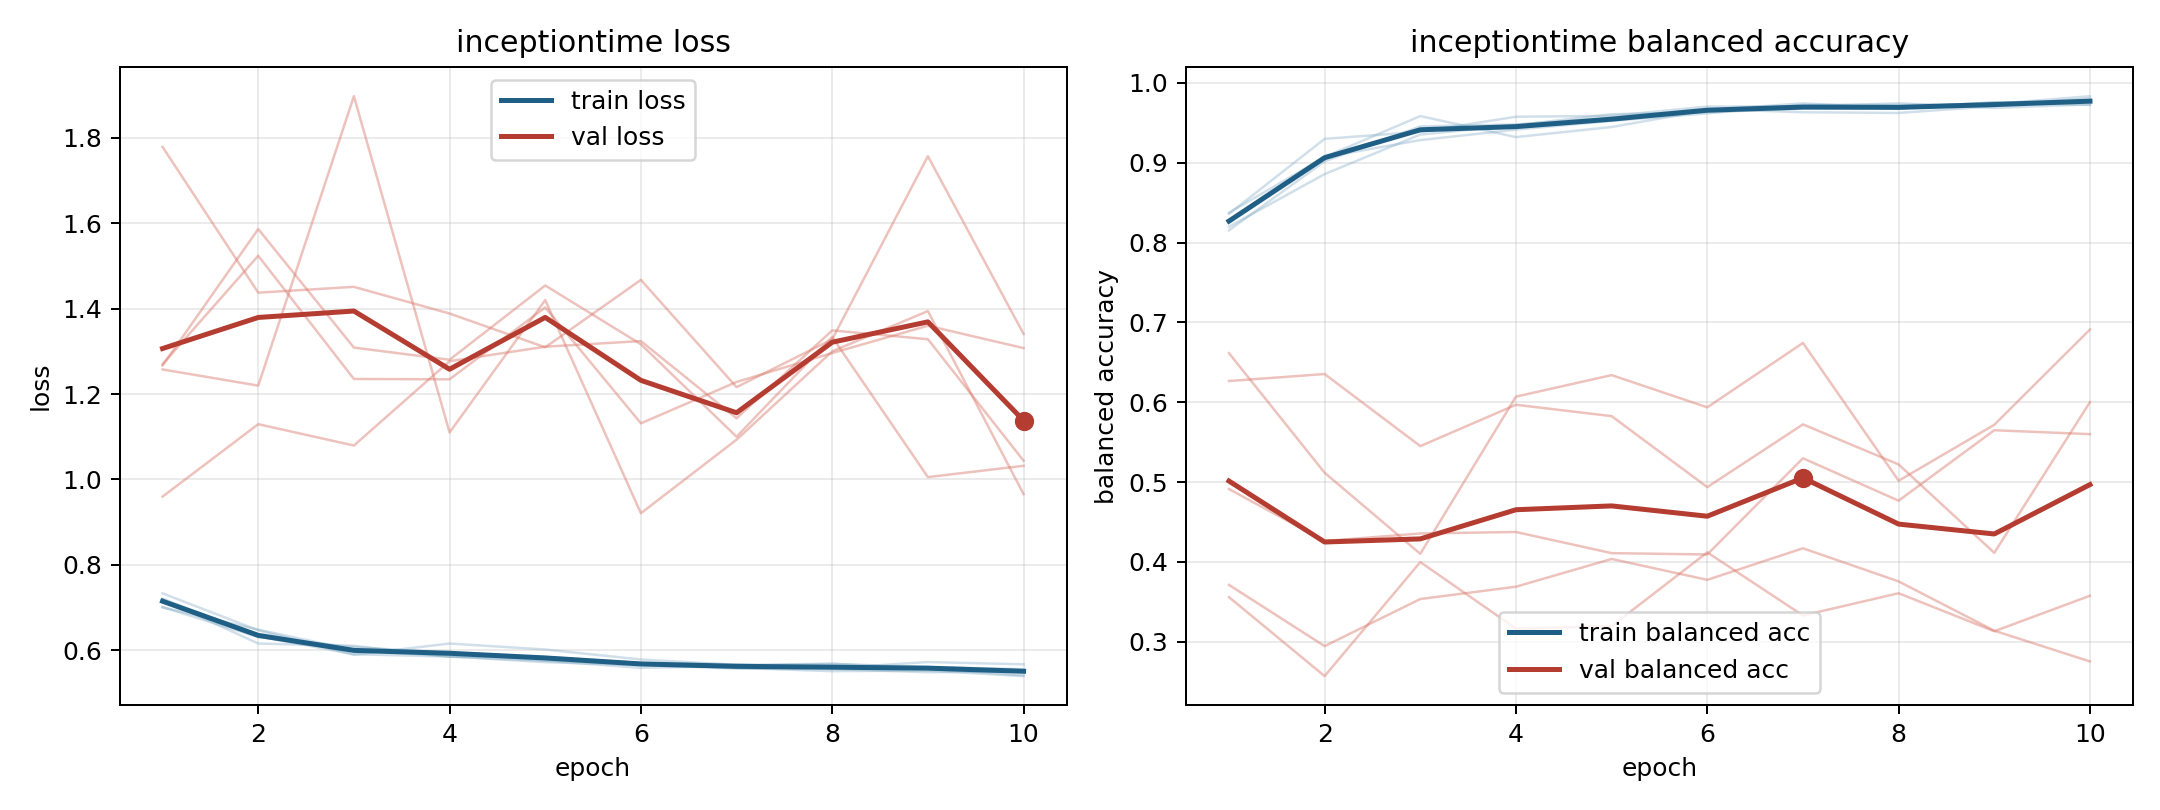

The file beside this chart, header and first rows:
model, fold, epoch, train_loss, train_balanced_accuracy, val_loss, val_balanced_accuracy
inceptiontime, 1, 1, 0.7205, 0.8153, 0.9597, 0.6266
inceptiontime, 1, 2, 0.6325, 0.9017, 1.129, 0.6353
inceptiontime, 1, 3, 0.5904, 0.9453, 1.079, 0.5451
inceptiontime, 1, 4, 0.5849, 0.9478, 1.277, 0.5968
inceptiontime, 1, 5, 0.5751, 0.9561, 1.311, 0.5826
inceptiontime, 1, 6, 0.5585, 0.9673, 1.324, 0.4937
inceptiontime, 1, 7, 0.5629, 0.9631, 1.143, 0.5723
inceptiontime, 1, 8, 0.5681, 0.9622, 1.349, 0.5221
inceptiontime, 1, 9, 0.5563, 0.9707, 1.328, 0.4114
inceptiontime, 1, 10, 0.5409, 0.9804, 1.044, 0.6001
inceptiontime, 2, 1, 0.7185, 0.8359, 1.27, 0.3559
inceptiontime, 2, 2, 0.6154, 0.9298, 1.524, 0.2571
inceptiontime, 2, 3, 0.6101, 0.9386, 1.235, 0.3999
inceptiontime, 2, 4, 0.5844, 0.9575, 1.234, 0.3165
inceptiontime, 2, 5, 0.5839, 0.9586, 1.403, 0.3196
inceptiontime, 2, 6, 0.5699, 0.9702, 1.131, 0.412
inceptiontime, 2, 7, 0.5666, 0.9704, 1.228, 0.333
inceptiontime, 2, 8, 0.5577, 0.9743, 1.296, 0.3608
inceptiontime, 2, 9, 0.5721, 0.9685, 1.36, 0.3132
inceptiontime, 2, 10, 0.5667, 0.9729, 1.308, 0.3577
inceptiontime, 3, 1, 0.733, 0.8256, 1.258, 0.6614
inceptiontime, 3, 2, 0.6465, 0.9071, 1.22, 0.5117
inceptiontime, 3, 3, 0.5891, 0.9583, 1.898, 0.4102
inceptiontime, 3, 4, 0.6154, 0.932, 1.11, 0.607
inceptiontime, 3, 5, 0.6015, 0.9446, 1.42, 0.6339
inceptiontime, 3, 6, 0.578, 0.9658, 0.9207, 0.5936
inceptiontime, 3, 7, 0.5655, 0.9742, 1.093, 0.6742
inceptiontime, 3, 8, 0.5679, 0.968, 1.3, 0.5017
inceptiontime, 3, 9, 0.5603, 0.9755, 1.394, 0.5718
inceptiontime, 3, 10, 0.5555, 0.9761, 0.9655, 0.6911
inceptiontime, 4, 1, 0.701, 0.8373, 1.779, 0.3713
inceptiontime, 4, 2, 0.6305, 0.9069, 1.437, 0.2946
inceptiontime, 4, 3, 0.6072, 0.9282, 1.451, 0.3536
inceptiontime, 4, 4, 0.5931, 0.9413, 1.389, 0.369
inceptiontime, 4, 5, 0.5762, 0.9523, 1.309, 0.4037
inceptiontime, 4, 6, 0.567, 0.9617, 1.467, 0.3776
inceptiontime, 4, 7, 0.5584, 0.9725, 1.216, 0.4171
inceptiontime, 4, 8, 0.5507, 0.9722, 1.328, 0.3756
inceptiontime, 4, 9, 0.552, 0.9735, 1.757, 0.3139
inceptiontime, 4, 10, 0.5391, 0.9832, 1.341, 0.2754
inceptiontime, 5, 1, 0.7001, 0.8198, 1.267, 0.4913
inceptiontime, 5, 2, 0.6479, 0.8856, 1.586, 0.4262
inceptiontime, 5, 3, 0.6, 0.9352, 1.309, 0.4357
inceptiontime, 5, 4, 0.5852, 0.9469, 1.28, 0.4375
inceptiontime, 5, 5, 0.5718, 0.9606, 1.454, 0.411
inceptiontime, 5, 6, 0.5649, 0.9632, 1.316, 0.4094
inceptiontime, 5, 7, 0.5567, 0.9676, 1.1, 0.5298
inceptiontime, 5, 8, 0.5557, 0.9693, 1.334, 0.4767
inceptiontime, 5, 9, 0.5482, 0.9754, 1.005, 0.5649
inceptiontime, 5, 10, 0.5503, 0.9722, 1.032, 0.56
